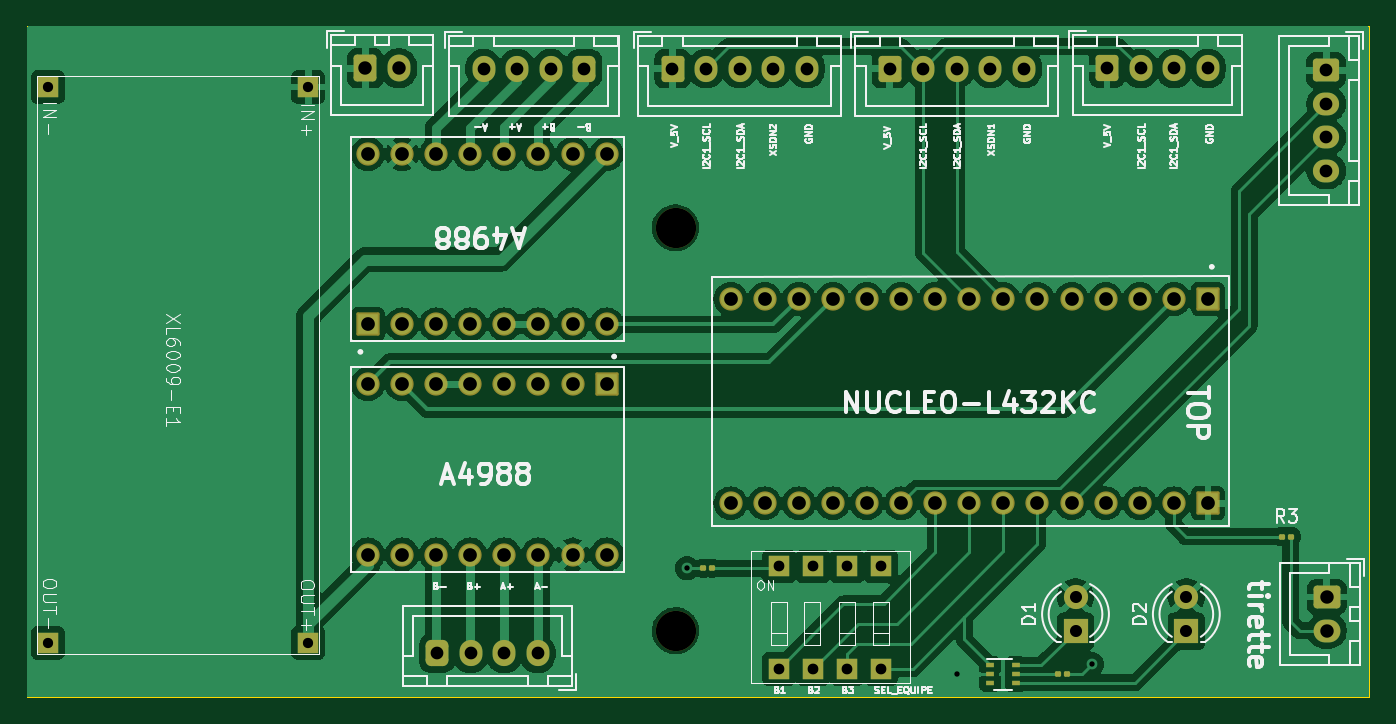
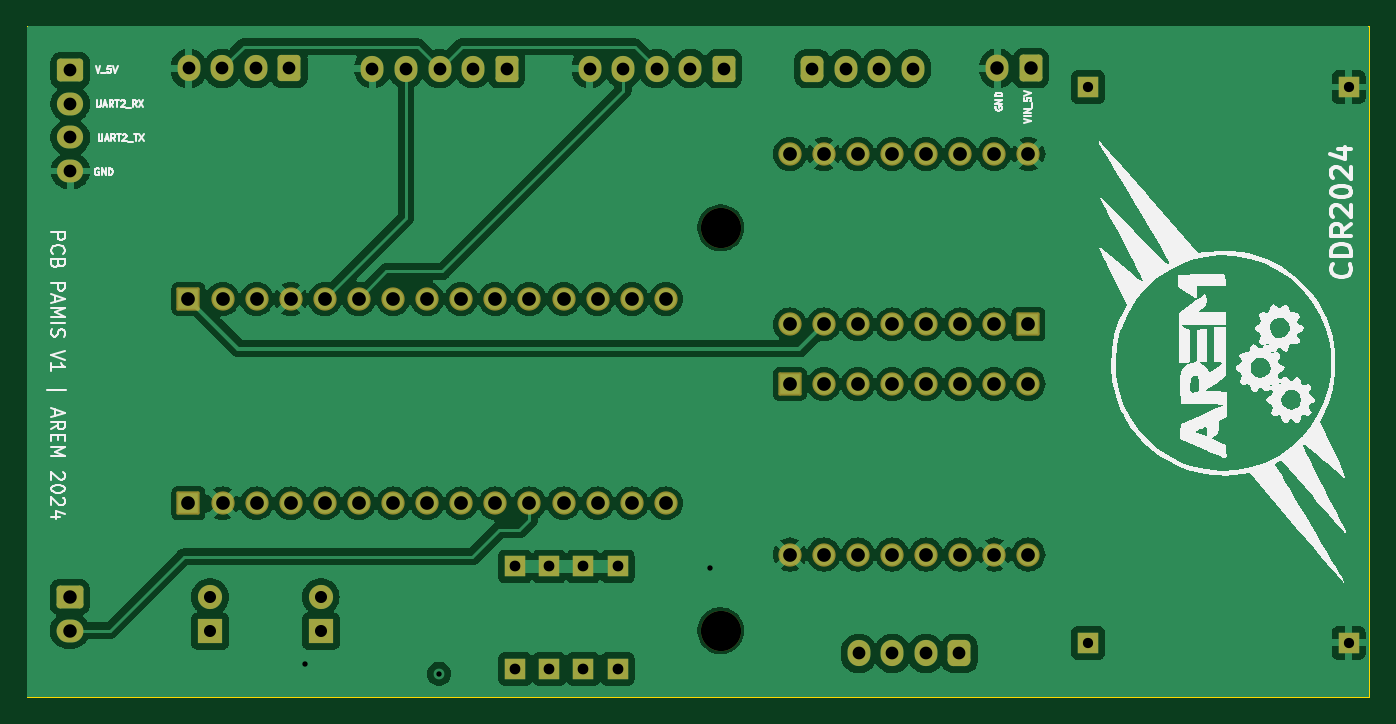
Circuit board: 11 layer files. Board 100.0 x 50.0 mm.
- bottom_copper: carte_generale-B_Cu.gbr (161097 bytes)
- bottom_mask: carte_generale-B_Mask.gbr (5299 bytes)
- paste: carte_generale-B_Paste.gbr (466 bytes)
- bottom_silk: carte_generale-B_Silkscreen.gbr (42927 bytes)
- outline: carte_generale-Edge_Cuts.gbr (623 bytes)
- top_copper: carte_generale-F_Cu.gbr (142965 bytes)
- top_mask: carte_generale-F_Mask.gbr (5935 bytes)
- paste: carte_generale-F_Paste.gbr (1647 bytes)
- top_silk: carte_generale-F_Silkscreen.gbr (89320 bytes)
- drill: carte_generale-NPTH.drl (362 bytes)
- drill: carte_generale-PTH.drl (2203 bytes)

=== bottom_copper: carte_generale-B_Cu.gbr (161097 bytes, source omitted) ===
=== bottom_mask: carte_generale-B_Mask.gbr ===
%TF.GenerationSoftware,KiCad,Pcbnew,8.0.0*%
%TF.CreationDate,2024-03-29T21:56:35+01:00*%
G04 [redacted]*
%TF.SameCoordinates,Original*%
%TF.FileFunction,Soldermask,Bot*%
%TF.FilePolarity,Negative*%
%FSLAX46Y46*%
G04 Gerber Fmt 4.6, Leading zero omitted, Abs format (unit mm)*
G04 Created by KiCad (PCBNEW 8.0.0) date 2024-03-29 21:56:35*
%MOMM*%
%LPD*%
G01*
G04 APERTURE LIST*
G04 Aperture macros list*
%AMRoundRect*
0 Rectangle with rounded corners*
0 $1 Rounding radius*
0 $2 $3 $4 $5 $6 $7 $8 $9 X,Y pos of 4 corners*
0 Add a 4 corners polygon primitive as box body*
4,1,4,$2,$3,$4,$5,$6,$7,$8,$9,$2,$3,0*
0 Add four circle primitives for the rounded corners*
1,1,$1+$1,$2,$3*
1,1,$1+$1,$4,$5*
1,1,$1+$1,$6,$7*
1,1,$1+$1,$8,$9*
0 Add four rect primitives between the rounded corners*
20,1,$1+$1,$2,$3,$4,$5,0*
20,1,$1+$1,$4,$5,$6,$7,0*
20,1,$1+$1,$6,$7,$8,$9,0*
20,1,$1+$1,$8,$9,$2,$3,0*%
G04 Aperture macros list end*
%ADD10R,1.524000X1.524000*%
%ADD11RoundRect,0.102000X-0.765000X0.765000X-0.765000X-0.765000X0.765000X-0.765000X0.765000X0.765000X0*%
%ADD12C,1.734000*%
%ADD13O,2.000000X1.700000*%
%ADD14RoundRect,0.250000X-0.750000X0.600000X-0.750000X-0.600000X0.750000X-0.600000X0.750000X0.600000X0*%
%ADD15RoundRect,0.250000X-0.600000X-0.750000X0.600000X-0.750000X0.600000X0.750000X-0.600000X0.750000X0*%
%ADD16O,1.700000X2.000000*%
%ADD17RoundRect,0.102000X0.765000X-0.765000X0.765000X0.765000X-0.765000X0.765000X-0.765000X-0.765000X0*%
%ADD18RoundRect,0.250000X-0.725000X0.600000X-0.725000X-0.600000X0.725000X-0.600000X0.725000X0.600000X0*%
%ADD19O,1.950000X1.700000*%
%ADD20RoundRect,0.250000X-0.600000X-0.725000X0.600000X-0.725000X0.600000X0.725000X-0.600000X0.725000X0*%
%ADD21O,1.700000X1.950000*%
%ADD22C,3.000000*%
%ADD23R,1.800000X1.800000*%
%ADD24C,1.800000*%
%ADD25RoundRect,0.425000X-0.425000X-0.550000X0.425000X-0.550000X0.425000X0.550000X-0.425000X0.550000X0*%
%ADD26RoundRect,0.425000X0.425000X0.550000X-0.425000X0.550000X-0.425000X-0.550000X0.425000X-0.550000X0*%
G04 APERTURE END LIST*
D10*
%TO.C,U5*%
X202692000Y-108839000D03*
X205232000Y-108839000D03*
X207772000Y-108839000D03*
X210312000Y-108839000D03*
X210312000Y-101219000D03*
X207772000Y-101219000D03*
X205232000Y-101219000D03*
X202692000Y-101219000D03*
%TD*%
D11*
%TO.C,U4*%
X234655000Y-81280000D03*
D12*
X232115000Y-81280000D03*
X229575000Y-81280000D03*
X227035000Y-81280000D03*
X224495000Y-81280000D03*
X221955000Y-81280000D03*
X219415000Y-81280000D03*
X216875000Y-81280000D03*
X214335000Y-81280000D03*
X211795000Y-81280000D03*
X209255000Y-81280000D03*
X206715000Y-81280000D03*
X204175000Y-81280000D03*
X201635000Y-81280000D03*
X199095000Y-81280000D03*
X199095000Y-96520000D03*
X201635000Y-96520000D03*
X204175000Y-96520000D03*
X206715000Y-96520000D03*
X209255000Y-96520000D03*
X211795000Y-96520000D03*
X214335000Y-96520000D03*
X216875000Y-96520000D03*
X219415000Y-96520000D03*
X221955000Y-96520000D03*
X224495000Y-96520000D03*
X227035000Y-96520000D03*
X229575000Y-96520000D03*
X232115000Y-96520000D03*
D11*
X234655000Y-96520000D03*
%TD*%
D13*
%TO.C,J8*%
X243500000Y-106000000D03*
D14*
X243500000Y-103500000D03*
%TD*%
D10*
%TO.C,U1*%
X167640000Y-65507600D03*
X148240000Y-65507600D03*
X167640000Y-106907600D03*
X148240000Y-106907600D03*
%TD*%
D15*
%TO.C,J1*%
X171896400Y-64109600D03*
D16*
X174396400Y-64109600D03*
%TD*%
D17*
%TO.C,U3*%
X172085000Y-83185000D03*
D12*
X174625000Y-83185000D03*
X177165000Y-83185000D03*
X179705000Y-83185000D03*
X182245000Y-83185000D03*
X184785000Y-83185000D03*
X187325000Y-83185000D03*
X189865000Y-83185000D03*
X189865000Y-70485000D03*
X187325000Y-70485000D03*
X184785000Y-70485000D03*
X182245000Y-70485000D03*
X179705000Y-70485000D03*
X177165000Y-70485000D03*
X174625000Y-70485000D03*
X172085000Y-70485000D03*
%TD*%
D18*
%TO.C,J7*%
X243459000Y-64262000D03*
D19*
X243459000Y-66762000D03*
X243459000Y-69262000D03*
X243459000Y-71762000D03*
%TD*%
D20*
%TO.C,J2*%
X210947000Y-64135000D03*
D21*
X213447000Y-64135000D03*
X215947000Y-64135000D03*
X218447000Y-64135000D03*
X220947000Y-64135000D03*
%TD*%
D22*
%TO.C,H1*%
X195000000Y-76000000D03*
%TD*%
%TO.C,H2*%
X195000000Y-106000000D03*
%TD*%
D23*
%TO.C,D2*%
X233045000Y-106045000D03*
D24*
X233045000Y-103505000D03*
%TD*%
D11*
%TO.C,U2*%
X189865000Y-87630000D03*
D12*
X187325000Y-87630000D03*
X184785000Y-87630000D03*
X182245000Y-87630000D03*
X179705000Y-87630000D03*
X177165000Y-87630000D03*
X174625000Y-87630000D03*
X172085000Y-87630000D03*
X172085000Y-100330000D03*
X174625000Y-100330000D03*
X177165000Y-100330000D03*
X179705000Y-100330000D03*
X182245000Y-100330000D03*
X184785000Y-100330000D03*
X187325000Y-100330000D03*
X189865000Y-100330000D03*
%TD*%
D23*
%TO.C,D1*%
X224790000Y-106045000D03*
D24*
X224790000Y-103505000D03*
%TD*%
D25*
%TO.C,J6*%
X188195600Y-64135000D03*
D21*
X185695600Y-64135000D03*
X183195600Y-64135000D03*
X180695600Y-64135000D03*
%TD*%
D20*
%TO.C,J4*%
X194771000Y-64135000D03*
D21*
X197271000Y-64135000D03*
X199771000Y-64135000D03*
X202271000Y-64135000D03*
X204771000Y-64135000D03*
%TD*%
D26*
%TO.C,J5*%
X177225000Y-107696000D03*
D21*
X179725000Y-107696000D03*
X182225000Y-107696000D03*
X184725000Y-107696000D03*
%TD*%
D20*
%TO.C,J3*%
X227136000Y-64118000D03*
D21*
X229636000Y-64118000D03*
X232136000Y-64118000D03*
X234636000Y-64118000D03*
%TD*%
M02*

=== paste: carte_generale-B_Paste.gbr ===
%TF.GenerationSoftware,KiCad,Pcbnew,8.0.0*%
%TF.CreationDate,2024-03-29T21:56:35+01:00*%
G04 [redacted]*
%TF.SameCoordinates,Original*%
%TF.FileFunction,Paste,Bot*%
%TF.FilePolarity,Positive*%
%FSLAX46Y46*%
G04 Gerber Fmt 4.6, Leading zero omitted, Abs format (unit mm)*
G04 Created by KiCad (PCBNEW 8.0.0) date 2024-03-29 21:56:35*
%MOMM*%
%LPD*%
G01*
G04 APERTURE LIST*
G04 APERTURE END LIST*
M02*

=== bottom_silk: carte_generale-B_Silkscreen.gbr (42927 bytes, source omitted) ===
=== outline: carte_generale-Edge_Cuts.gbr ===
%TF.GenerationSoftware,KiCad,Pcbnew,8.0.0*%
%TF.CreationDate,2024-03-29T21:56:35+01:00*%
G04 [redacted]*
%TF.SameCoordinates,Original*%
%TF.FileFunction,Profile,NP*%
%FSLAX46Y46*%
G04 Gerber Fmt 4.6, Leading zero omitted, Abs format (unit mm)*
G04 Created by KiCad (PCBNEW 8.0.0) date 2024-03-29 21:56:35*
%MOMM*%
%LPD*%
G01*
G04 APERTURE LIST*
%TA.AperFunction,Profile*%
%ADD10C,0.100000*%
%TD*%
G04 APERTURE END LIST*
D10*
X146685000Y-60960000D02*
X246685000Y-60960000D01*
X246685000Y-110960000D01*
X146685000Y-110960000D01*
X146685000Y-60960000D01*
M02*

=== top_copper: carte_generale-F_Cu.gbr (142965 bytes, source omitted) ===
=== top_mask: carte_generale-F_Mask.gbr ===
%TF.GenerationSoftware,KiCad,Pcbnew,8.0.0*%
%TF.CreationDate,2024-03-29T21:56:35+01:00*%
G04 [redacted]*
%TF.SameCoordinates,Original*%
%TF.FileFunction,Soldermask,Top*%
%TF.FilePolarity,Negative*%
%FSLAX46Y46*%
G04 Gerber Fmt 4.6, Leading zero omitted, Abs format (unit mm)*
G04 Created by KiCad (PCBNEW 8.0.0) date 2024-03-29 21:56:35*
%MOMM*%
%LPD*%
G01*
G04 APERTURE LIST*
G04 Aperture macros list*
%AMRoundRect*
0 Rectangle with rounded corners*
0 $1 Rounding radius*
0 $2 $3 $4 $5 $6 $7 $8 $9 X,Y pos of 4 corners*
0 Add a 4 corners polygon primitive as box body*
4,1,4,$2,$3,$4,$5,$6,$7,$8,$9,$2,$3,0*
0 Add four circle primitives for the rounded corners*
1,1,$1+$1,$2,$3*
1,1,$1+$1,$4,$5*
1,1,$1+$1,$6,$7*
1,1,$1+$1,$8,$9*
0 Add four rect primitives between the rounded corners*
20,1,$1+$1,$2,$3,$4,$5,0*
20,1,$1+$1,$4,$5,$6,$7,0*
20,1,$1+$1,$6,$7,$8,$9,0*
20,1,$1+$1,$8,$9,$2,$3,0*%
G04 Aperture macros list end*
%ADD10R,1.524000X1.524000*%
%ADD11RoundRect,0.102000X-0.765000X0.765000X-0.765000X-0.765000X0.765000X-0.765000X0.765000X0.765000X0*%
%ADD12C,1.734000*%
%ADD13O,2.000000X1.700000*%
%ADD14RoundRect,0.250000X-0.750000X0.600000X-0.750000X-0.600000X0.750000X-0.600000X0.750000X0.600000X0*%
%ADD15RoundRect,0.100000X-0.130000X-0.100000X0.130000X-0.100000X0.130000X0.100000X-0.130000X0.100000X0*%
%ADD16RoundRect,0.100000X0.130000X0.100000X-0.130000X0.100000X-0.130000X-0.100000X0.130000X-0.100000X0*%
%ADD17RoundRect,0.250000X-0.600000X-0.750000X0.600000X-0.750000X0.600000X0.750000X-0.600000X0.750000X0*%
%ADD18O,1.700000X2.000000*%
%ADD19RoundRect,0.102000X0.765000X-0.765000X0.765000X0.765000X-0.765000X0.765000X-0.765000X-0.765000X0*%
%ADD20RoundRect,0.250000X-0.725000X0.600000X-0.725000X-0.600000X0.725000X-0.600000X0.725000X0.600000X0*%
%ADD21O,1.950000X1.700000*%
%ADD22RoundRect,0.250000X-0.600000X-0.725000X0.600000X-0.725000X0.600000X0.725000X-0.600000X0.725000X0*%
%ADD23O,1.700000X1.950000*%
%ADD24C,3.000000*%
%ADD25R,1.800000X1.800000*%
%ADD26C,1.800000*%
%ADD27RoundRect,0.425000X-0.425000X-0.550000X0.425000X-0.550000X0.425000X0.550000X-0.425000X0.550000X0*%
%ADD28RoundRect,0.425000X0.425000X0.550000X-0.425000X0.550000X-0.425000X-0.550000X0.425000X-0.550000X0*%
%ADD29R,0.650000X0.400000*%
G04 APERTURE END LIST*
D10*
%TO.C,U5*%
X202692000Y-108839000D03*
X205232000Y-108839000D03*
X207772000Y-108839000D03*
X210312000Y-108839000D03*
X210312000Y-101219000D03*
X207772000Y-101219000D03*
X205232000Y-101219000D03*
X202692000Y-101219000D03*
%TD*%
D11*
%TO.C,U4*%
X234655000Y-81280000D03*
D12*
X232115000Y-81280000D03*
X229575000Y-81280000D03*
X227035000Y-81280000D03*
X224495000Y-81280000D03*
X221955000Y-81280000D03*
X219415000Y-81280000D03*
X216875000Y-81280000D03*
X214335000Y-81280000D03*
X211795000Y-81280000D03*
X209255000Y-81280000D03*
X206715000Y-81280000D03*
X204175000Y-81280000D03*
X201635000Y-81280000D03*
X199095000Y-81280000D03*
X199095000Y-96520000D03*
X201635000Y-96520000D03*
X204175000Y-96520000D03*
X206715000Y-96520000D03*
X209255000Y-96520000D03*
X211795000Y-96520000D03*
X214335000Y-96520000D03*
X216875000Y-96520000D03*
X219415000Y-96520000D03*
X221955000Y-96520000D03*
X224495000Y-96520000D03*
X227035000Y-96520000D03*
X229575000Y-96520000D03*
X232115000Y-96520000D03*
D11*
X234655000Y-96520000D03*
%TD*%
D13*
%TO.C,J8*%
X243500000Y-106000000D03*
D14*
X243500000Y-103500000D03*
%TD*%
D15*
%TO.C,R3*%
X240820000Y-99000000D03*
X240180000Y-99000000D03*
%TD*%
D16*
%TO.C,R2*%
X197714000Y-101346000D03*
X197074000Y-101346000D03*
%TD*%
D10*
%TO.C,U1*%
X167640000Y-65507600D03*
X148240000Y-65507600D03*
X167640000Y-106907600D03*
X148240000Y-106907600D03*
%TD*%
D17*
%TO.C,J1*%
X171896400Y-64109600D03*
D18*
X174396400Y-64109600D03*
%TD*%
D19*
%TO.C,U3*%
X172085000Y-83185000D03*
D12*
X174625000Y-83185000D03*
X177165000Y-83185000D03*
X179705000Y-83185000D03*
X182245000Y-83185000D03*
X184785000Y-83185000D03*
X187325000Y-83185000D03*
X189865000Y-83185000D03*
X189865000Y-70485000D03*
X187325000Y-70485000D03*
X184785000Y-70485000D03*
X182245000Y-70485000D03*
X179705000Y-70485000D03*
X177165000Y-70485000D03*
X174625000Y-70485000D03*
X172085000Y-70485000D03*
%TD*%
D20*
%TO.C,J7*%
X243459000Y-64262000D03*
D21*
X243459000Y-66762000D03*
X243459000Y-69262000D03*
X243459000Y-71762000D03*
%TD*%
D22*
%TO.C,J2*%
X210947000Y-64135000D03*
D23*
X213447000Y-64135000D03*
X215947000Y-64135000D03*
X218447000Y-64135000D03*
X220947000Y-64135000D03*
%TD*%
D15*
%TO.C,R1*%
X224155000Y-109220000D03*
X223515000Y-109220000D03*
%TD*%
D24*
%TO.C,H1*%
X195000000Y-76000000D03*
%TD*%
%TO.C,H2*%
X195000000Y-106000000D03*
%TD*%
D25*
%TO.C,D2*%
X233045000Y-106045000D03*
D26*
X233045000Y-103505000D03*
%TD*%
D11*
%TO.C,U2*%
X189865000Y-87630000D03*
D12*
X187325000Y-87630000D03*
X184785000Y-87630000D03*
X182245000Y-87630000D03*
X179705000Y-87630000D03*
X177165000Y-87630000D03*
X174625000Y-87630000D03*
X172085000Y-87630000D03*
X172085000Y-100330000D03*
X174625000Y-100330000D03*
X177165000Y-100330000D03*
X179705000Y-100330000D03*
X182245000Y-100330000D03*
X184785000Y-100330000D03*
X187325000Y-100330000D03*
X189865000Y-100330000D03*
%TD*%
D25*
%TO.C,D1*%
X224790000Y-106045000D03*
D26*
X224790000Y-103505000D03*
%TD*%
D27*
%TO.C,J6*%
X188195600Y-64135000D03*
D23*
X185695600Y-64135000D03*
X183195600Y-64135000D03*
X180695600Y-64135000D03*
%TD*%
D22*
%TO.C,J4*%
X194771000Y-64135000D03*
D23*
X197271000Y-64135000D03*
X199771000Y-64135000D03*
X202271000Y-64135000D03*
X204771000Y-64135000D03*
%TD*%
D28*
%TO.C,J5*%
X177225000Y-107696000D03*
D23*
X179725000Y-107696000D03*
X182225000Y-107696000D03*
X184725000Y-107696000D03*
%TD*%
D22*
%TO.C,J3*%
X227136000Y-64118000D03*
D23*
X229636000Y-64118000D03*
X232136000Y-64118000D03*
X234636000Y-64118000D03*
%TD*%
D29*
%TO.C,U7*%
X218445000Y-108585000D03*
X218445000Y-109235000D03*
X218445000Y-109885000D03*
X220345000Y-109885000D03*
X220345000Y-109235000D03*
X220345000Y-108585000D03*
%TD*%
M02*

=== paste: carte_generale-F_Paste.gbr (1647 bytes, source withheld) ===
=== top_silk: carte_generale-F_Silkscreen.gbr (89320 bytes, source omitted) ===
=== drill: carte_generale-NPTH.drl ===
M48
; DRILL file {KiCad 8.0.0} date 2024-03-29T21:56:32+0100
; FORMAT={-:-/ absolute / inch / decimal}
; #@! TF.CreationDate,2024-03-29T21:56:32+01:00
; #@! TF.GenerationSoftware,Kicad,Pcbnew,8.0.0
; #@! TF.FileFunction,NonPlated,1,2,NPTH
FMAT,2
INCH
; #@! TA.AperFunction,NonPlated,NPTH,ComponentDrill
T1C0.1181
%
G90
G05
T1
X7.6772Y-2.9921
X7.6772Y-4.1732
M30

=== drill: carte_generale-PTH.drl ===
M48
; DRILL file {KiCad 8.0.0} date 2024-03-29T21:56:32+0100
; FORMAT={-:-/ absolute / inch / decimal}
; #@! TF.CreationDate,2024-03-29T21:56:32+01:00
; #@! TF.GenerationSoftware,Kicad,Pcbnew,8.0.0
; #@! TF.FileFunction,Plated,1,2,PTH
FMAT,2
INCH
; #@! TA.AperFunction,Plated,PTH,ViaDrill
T1C0.0157
; #@! TA.AperFunction,Plated,PTH,ComponentDrill
T2C0.0300
; #@! TA.AperFunction,Plated,PTH,ComponentDrill
T3C0.0315
; #@! TA.AperFunction,Plated,PTH,ComponentDrill
T4C0.0354
; #@! TA.AperFunction,Plated,PTH,ComponentDrill
T5C0.0374
; #@! TA.AperFunction,Plated,PTH,ComponentDrill
T6C0.0394
; #@! TA.AperFunction,Plated,PTH,ComponentDrill
T7C0.0402
%
G90
G05
T1
X7.71Y-3.99
X8.5039Y-4.3
X8.8976Y-4.2717
T2
X5.8362Y-2.579
X5.8362Y-4.209
X6.6Y-2.579
X6.6Y-4.209
T3
X7.98Y-3.985
X7.98Y-4.285
X8.08Y-3.985
X8.08Y-4.285
X8.18Y-3.985
X8.18Y-4.285
X8.28Y-3.985
X8.28Y-4.285
T4
X8.85Y-4.075
X8.85Y-4.175
X9.175Y-4.075
X9.175Y-4.175
T5
X6.9774Y-4.24
X7.0758Y-4.24
X7.114Y-2.525
X7.1742Y-4.24
X7.2124Y-2.525
X7.2726Y-4.24
X7.3109Y-2.525
X7.4093Y-2.525
X7.6681Y-2.525
X7.7666Y-2.525
X7.865Y-2.525
X7.9634Y-2.525
X8.0619Y-2.525
X8.305Y-2.525
X8.4034Y-2.525
X8.5019Y-2.525
X8.6003Y-2.525
X8.6987Y-2.525
X8.9424Y-2.5243
X9.0408Y-2.5243
X9.1392Y-2.5243
X9.2376Y-2.5243
X9.585Y-2.53
X9.585Y-2.6284
X9.585Y-2.7269
X9.585Y-2.8253
T6
X6.7676Y-2.524
X6.866Y-2.524
X9.5866Y-4.0748
X9.5866Y-4.1732
T7
X6.775Y-2.775
X6.775Y-3.275
X6.775Y-3.45
X6.775Y-3.95
X6.875Y-2.775
X6.875Y-3.275
X6.875Y-3.45
X6.875Y-3.95
X6.975Y-2.775
X6.975Y-3.275
X6.975Y-3.45
X6.975Y-3.95
X7.075Y-2.775
X7.075Y-3.275
X7.075Y-3.45
X7.075Y-3.95
X7.175Y-2.775
X7.175Y-3.275
X7.175Y-3.45
X7.175Y-3.95
X7.275Y-2.775
X7.275Y-3.275
X7.275Y-3.45
X7.275Y-3.95
X7.375Y-2.775
X7.375Y-3.275
X7.375Y-3.45
X7.375Y-3.95
X7.475Y-2.775
X7.475Y-3.275
X7.475Y-3.45
X7.475Y-3.95
X7.8384Y-3.2
X7.8384Y-3.8
X7.9384Y-3.2
X7.9384Y-3.8
X8.0384Y-3.2
X8.0384Y-3.8
X8.1384Y-3.2
X8.1384Y-3.8
X8.2384Y-3.2
X8.2384Y-3.8
X8.3384Y-3.2
X8.3384Y-3.8
X8.4384Y-3.2
X8.4384Y-3.8
X8.5384Y-3.2
X8.5384Y-3.8
X8.6384Y-3.2
X8.6384Y-3.8
X8.7384Y-3.2
X8.7384Y-3.8
X8.8384Y-3.2
X8.8384Y-3.8
X8.9384Y-3.2
X8.9384Y-3.8
X9.0384Y-3.2
X9.0384Y-3.8
X9.1384Y-3.2
X9.1384Y-3.8
X9.2384Y-3.2
X9.2384Y-3.8
M30

